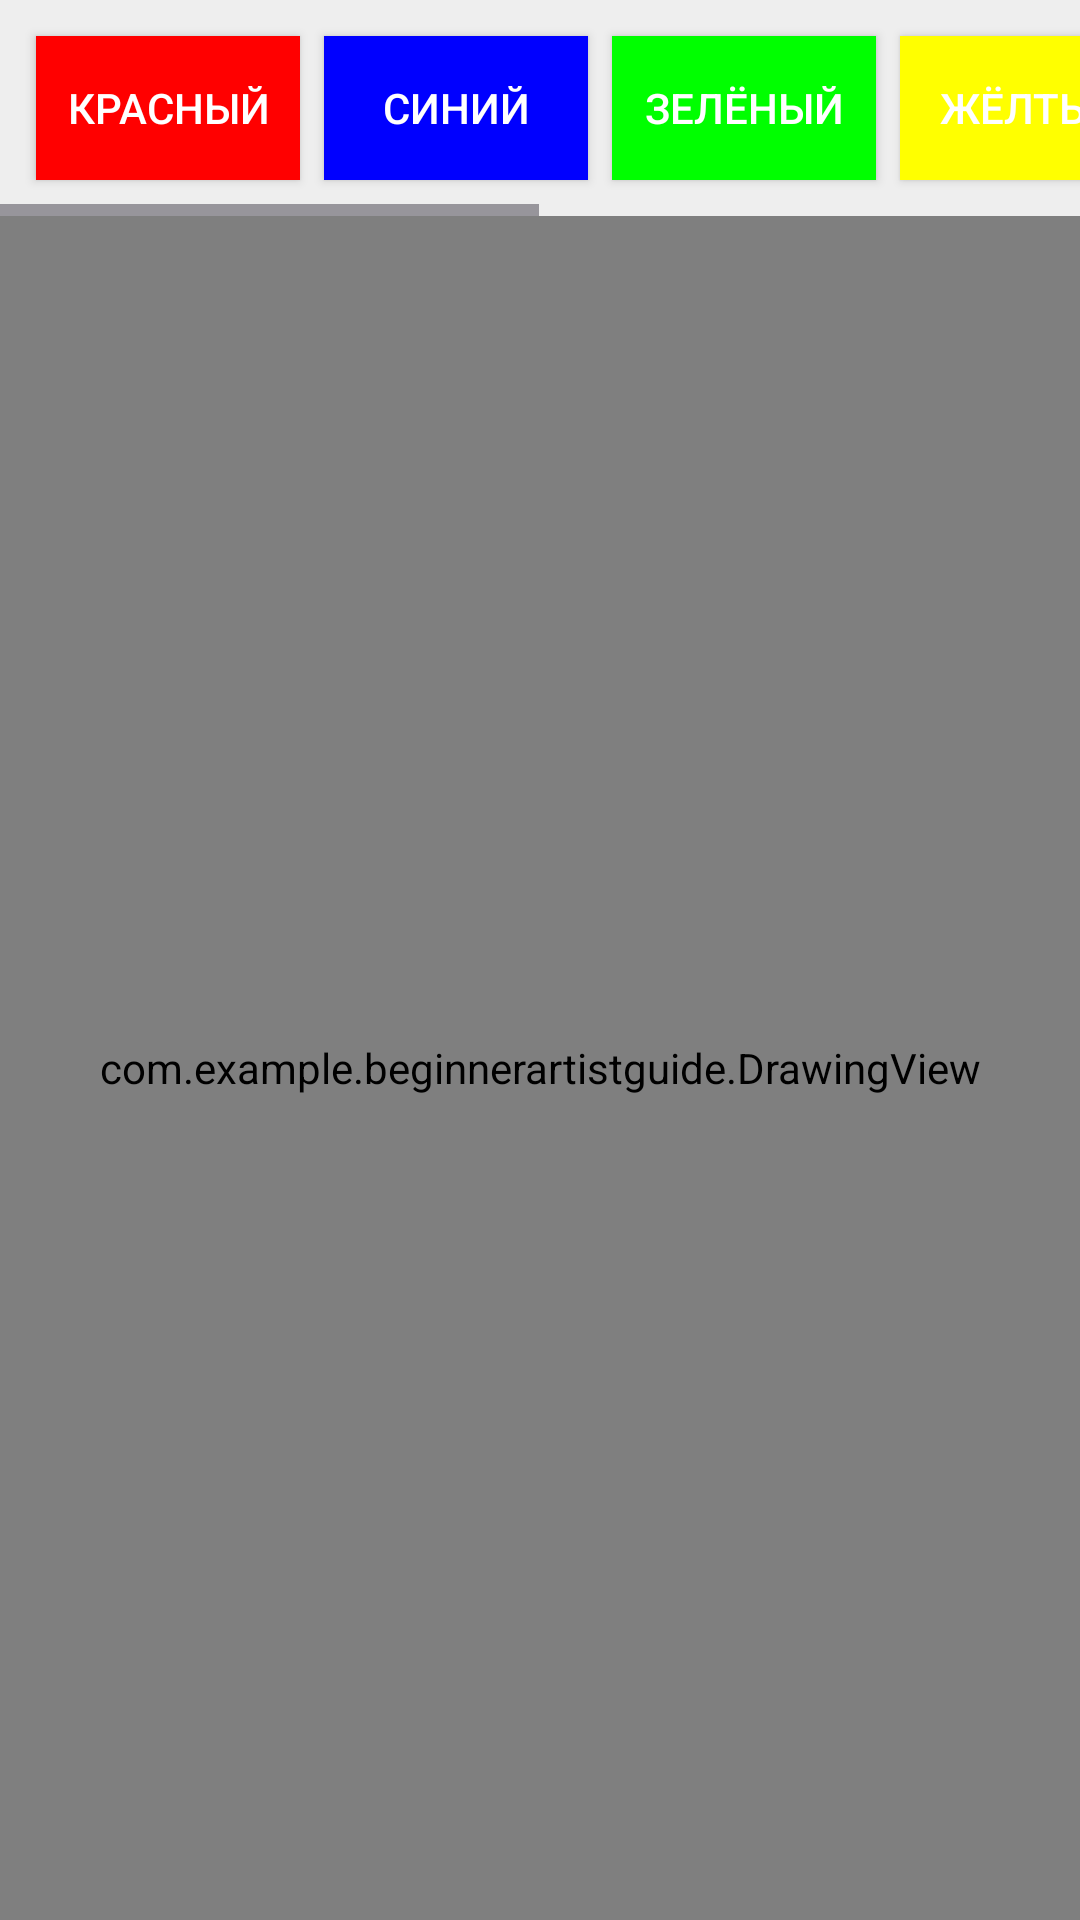

This screen was rendered from an Android layout file. Write that file and the resources it references.
<!-- AndroidManifest.xml: application theme Theme.BeginnerArtistGuide -->
<!-- res/layout/activity_drawing_canvas.xml -->
<?xml version="1.0" encoding="utf-8"?>
<LinearLayout xmlns:android="http://schemas.android.com/apk/res/android"
    android:layout_width="match_parent"
    android:layout_height="match_parent"
    android:orientation="vertical"
    android:background="#FFFFFF">

    
    <HorizontalScrollView
        android:layout_width="match_parent"
        android:layout_height="wrap_content">

        <LinearLayout
            android:layout_width="wrap_content"
            android:layout_height="wrap_content"
            android:orientation="horizontal"
            android:gravity="center"
            android:padding="8dp"
            android:background="#EEEEEE">

            
            <Button
                android:id="@+id/btn_red"
                android:layout_width="wrap_content"
                android:layout_height="wrap_content"
                android:text="Красный"
                android:textColor="#FFFFFF"
                android:background="#FF0000"
                android:layout_margin="4dp"
                android:padding="8dp"
                android:contentDescription="Красный" />

            <Button
                android:id="@+id/btn_blue"
                android:layout_width="wrap_content"
                android:layout_height="wrap_content"
                android:text="Синий"
                android:textColor="#FFFFFF"
                android:background="#0000FF"
                android:layout_margin="4dp"
                android:padding="8dp"
                android:contentDescription="Синий" />

            <Button
                android:id="@+id/btn_green"
                android:layout_width="wrap_content"
                android:layout_height="wrap_content"
                android:text="Зелёный"
                android:textColor="#FFFFFF"
                android:background="#00FF00"
                android:layout_margin="4dp"
                android:padding="8dp"
                android:contentDescription="Зелёный" />

            <Button
                android:id="@+id/btn_yellow"
                android:layout_width="wrap_content"
                android:layout_height="wrap_content"
                android:text="Жёлтый"
                android:textColor="#FFFFFF"
                android:background="#FFFF00"
                android:layout_margin="4dp"
                android:padding="8dp"
                android:contentDescription="Жёлтый" />

            
            <Button
                android:id="@+id/btn_eraser"
                android:layout_width="wrap_content"
                android:layout_height="wrap_content"
                android:text="Ластик"
                android:textSize="16sp"
                android:layout_margin="4dp"
                android:padding="8dp"
                android:contentDescription="Ластик" />

            
            <Button
                android:id="@+id/btn_clear"
                android:layout_width="wrap_content"
                android:layout_height="wrap_content"
                android:text="Очистить"
                android:textSize="16sp"
                android:layout_margin="4dp"
                android:padding="8dp"
                android:contentDescription="Очистить холст" />

            
            <Button
                android:id="@+id/btn_save"
                android:layout_width="wrap_content"
                android:layout_height="wrap_content"
                android:text="Сохранить"
                android:textSize="16sp"
                android:layout_margin="4dp"
                android:padding="8dp"
                android:background="#4CAF50"
                android:textColor="#FFFFFF"
                android:contentDescription="Сохранить рисунок" />
        </LinearLayout>
    </HorizontalScrollView>

    
    <com.example.beginnerartistguide.DrawingView
        android:id="@+id/drawing_view"
        android:layout_width="match_parent"
        android:layout_height="match_parent"
        android:background="#FFFFFF"/>
</LinearLayout>
<!-- resources referenced by this layout -->
<resources>
  <style name="Theme.BeginnerArtistGuide" parent="Base.Theme.BeginnerArtistGuide" />
  <style name="Base.Theme.BeginnerArtistGuide" parent="Theme.Material3.DayNight.NoActionBar">
      </style>
</resources>
